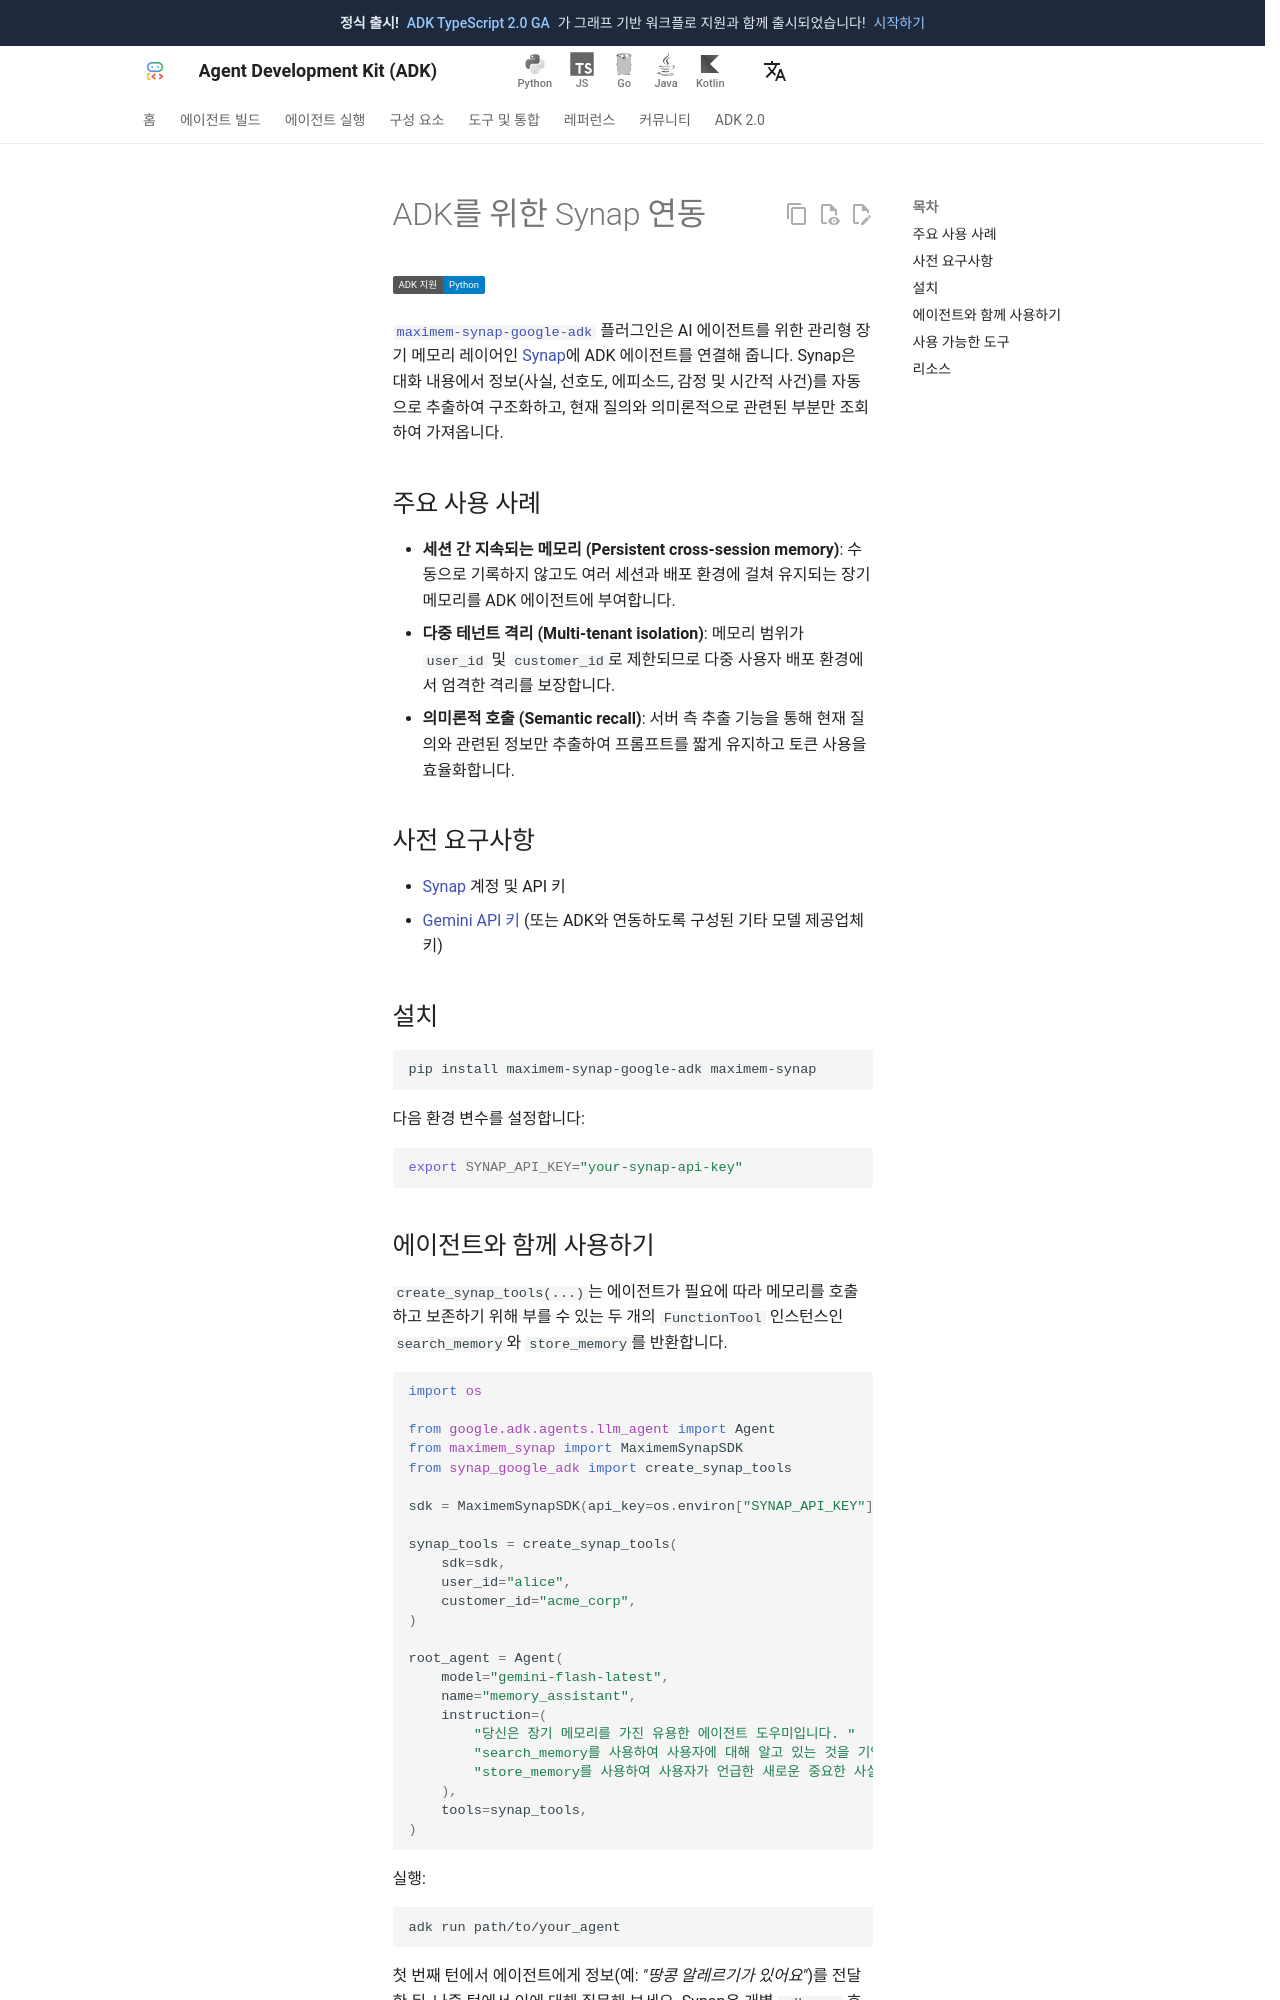

repository: adk-labs/adk-docs · page: ko/integrations/synap/index.html · generator: mkdocs

---
catalog_title: Synap
catalog_description: ADK 에이전트에 세션 간 지속되는 장기 메모리를 추가하세요
catalog_icon: /integrations/assets/synap.png
catalog_tags: ["data"]
---

# ADK를 위한 Synap 연동

<div class="language-support-tag">
  <span class="lst-supported">ADK 지원</span><span class="lst-python">Python</span>
</div>

[`maximem-synap-google-adk`](https://pypi.org/project/maximem-synap-google-adk/) 플러그인은 AI 에이전트를 위한 관리형 장기 메모리 레이어인 [Synap](https://www.maximem.ai/synap)에 ADK 에이전트를 연결해 줍니다. Synap은 대화 내용에서 정보(사실, 선호도, 에피소드, 감정 및 시간적 사건)를 자동으로 추출하여 구조화하고, 현재 질의와 의미론적으로 관련된 부분만 조회하여 가져옵니다.

## 주요 사용 사례

- **세션 간 지속되는 메모리 (Persistent cross-session memory)**: 수동으로 기록하지 않고도 여러 세션과 배포 환경에 걸쳐 유지되는 장기 메모리를 ADK 에이전트에 부여합니다.
- **다중 테넌트 격리 (Multi-tenant isolation)**: 메모리 범위가 `user_id` 및 `customer_id`로 제한되므로 다중 사용자 배포 환경에서 엄격한 격리를 보장합니다.
- **의미론적 호출 (Semantic recall)**: 서버 측 추출 기능을 통해 현재 질의와 관련된 정보만 추출하여 프롬프트를 짧게 유지하고 토큰 사용을 효율화합니다.

## 사전 요구사항

- [Synap](https://synap.maximem.ai) 계정 및 API 키
- [Gemini API 키](https://aistudio.google.com/app/api-keys) (또는 ADK와 연동하도록 구성된 기타 모델 제공업체 키)

## 설치

```bash
pip install maximem-synap-google-adk maximem-synap
```

다음 환경 변수를 설정합니다:

```bash
export SYNAP_API_KEY="your-synap-api-key"
```
